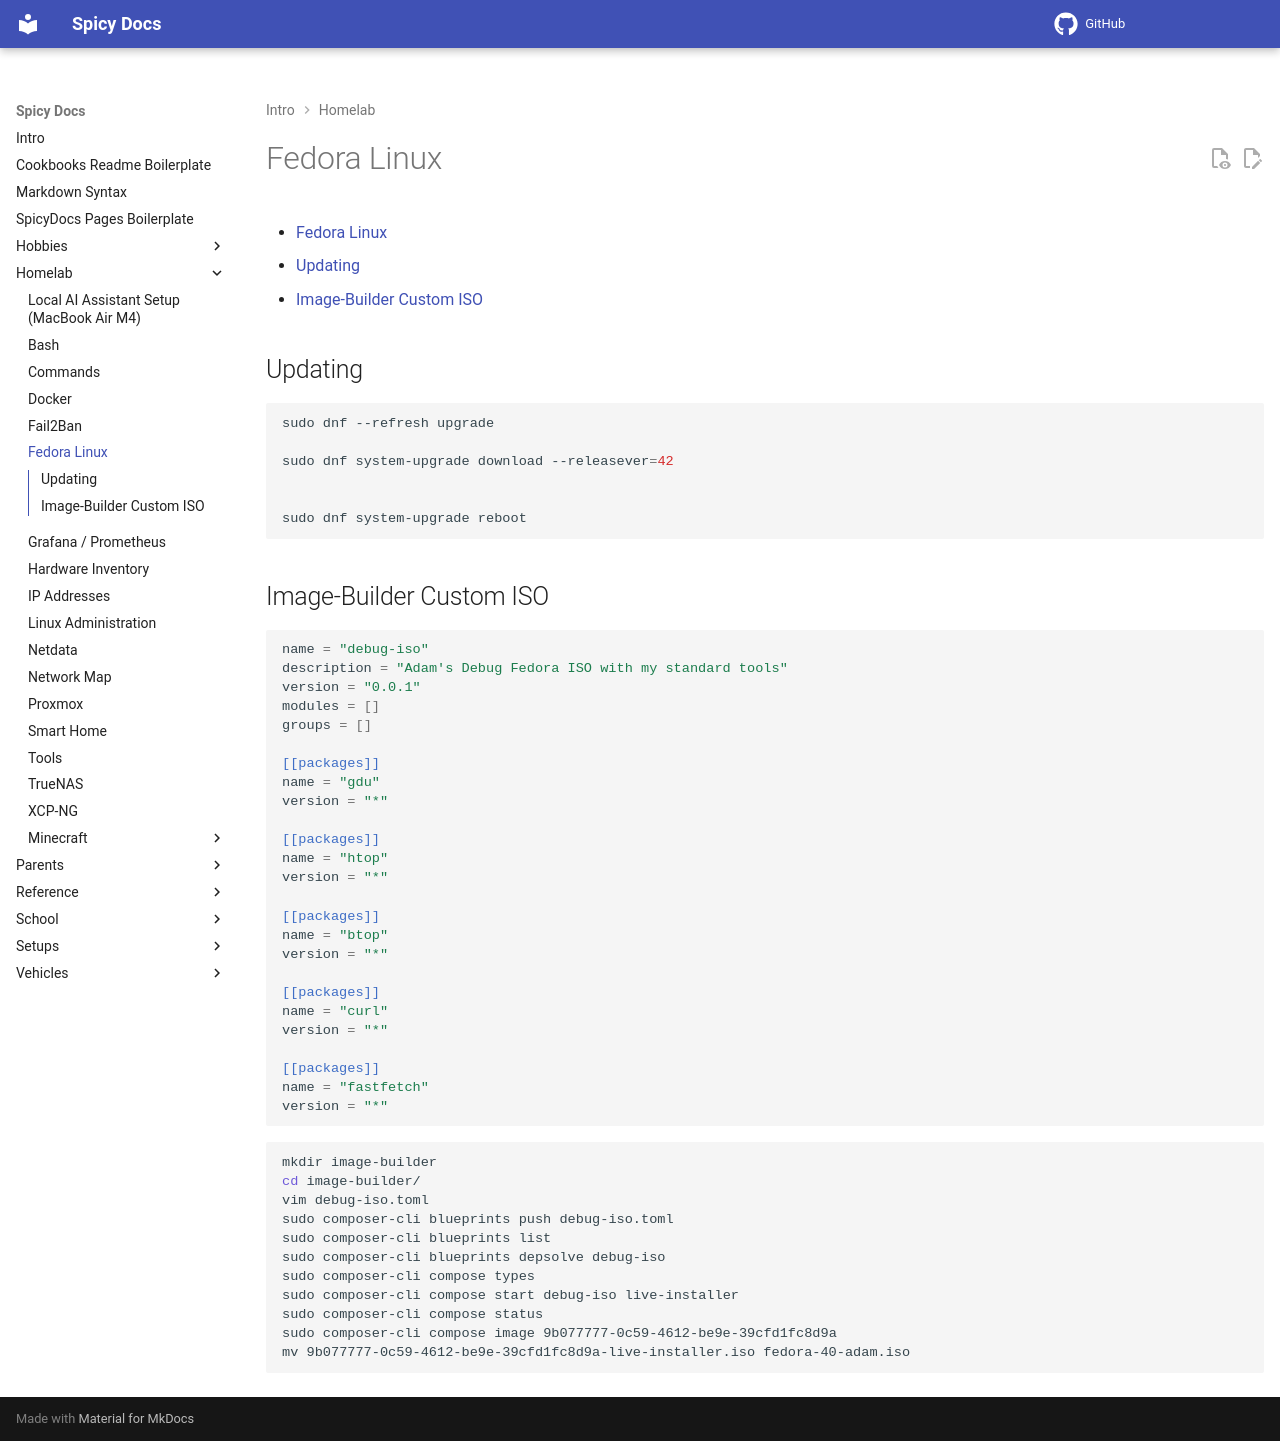

repository: spicyFajitas/cookbooks · page: homelab/fedora/index.html · generator: mkdocs

# Fedora Linux

- [Fedora Linux](#fedora-linux)
  - [Updating](#updating)
  - [Image-Builder Custom ISO](#image-builder-custom-iso)

## Updating

```shell
sudo dnf --refresh upgrade

sudo dnf system-upgrade download --releasever=42


sudo dnf system-upgrade reboot
```

## Image-Builder Custom ISO

```toml
name = "debug-iso"
description = "Adam's Debug Fedora ISO with my standard tools"
version = "0.0.1"
modules = []
groups = []

[[packages]]
name = "gdu"
version = "*"

[[packages]]
name = "htop"
version = "*"

[[packages]]
name = "btop"
version = "*"

[[packages]]
name = "curl"
version = "*"

[[packages]]
name = "fastfetch"
version = "*"
```

```shell
mkdir image-builder
cd image-builder/
vim debug-iso.toml
sudo composer-cli blueprints push debug-iso.toml 
sudo composer-cli blueprints list 
sudo composer-cli blueprints depsolve debug-iso
sudo composer-cli compose types
sudo composer-cli compose start debug-iso live-installer
sudo composer-cli compose status
sudo composer-cli compose image 9b077777-0c59-4612-be9e-39cfd1fc8d9a
mv 9b077777-0c59-4612-be9e-39cfd1fc8d9a-live-installer.iso fedora-40-adam.iso
```
